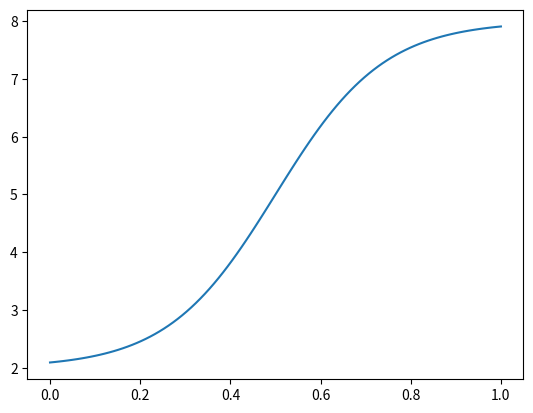

Source code (Python):
import numpy as np
import matplotlib.pyplot as plt

x = np.linspace(0, 1, 100)
def sigmoida(x, amplitude, x_indent, y_indent, shape):
    """Функция построения сигмоиды
    Входные параметры: x - значение или массив абсцисс
                       amplitude - фмплитуда сигмоиды,
                       x_indent - положение центра по оси x,
                       y_indent - положение центра по оси y,
                       shape - размах отображения по оси x"""

    k = 10 / shape
    return ((amplitude * 2) / (1 + np.e ** (-k * (x - x_indent)))) + (y_indent - amplitude)
plt.plot(x, sigmoida(x, 3, 0.5, 5, 1.2))
plt.show()